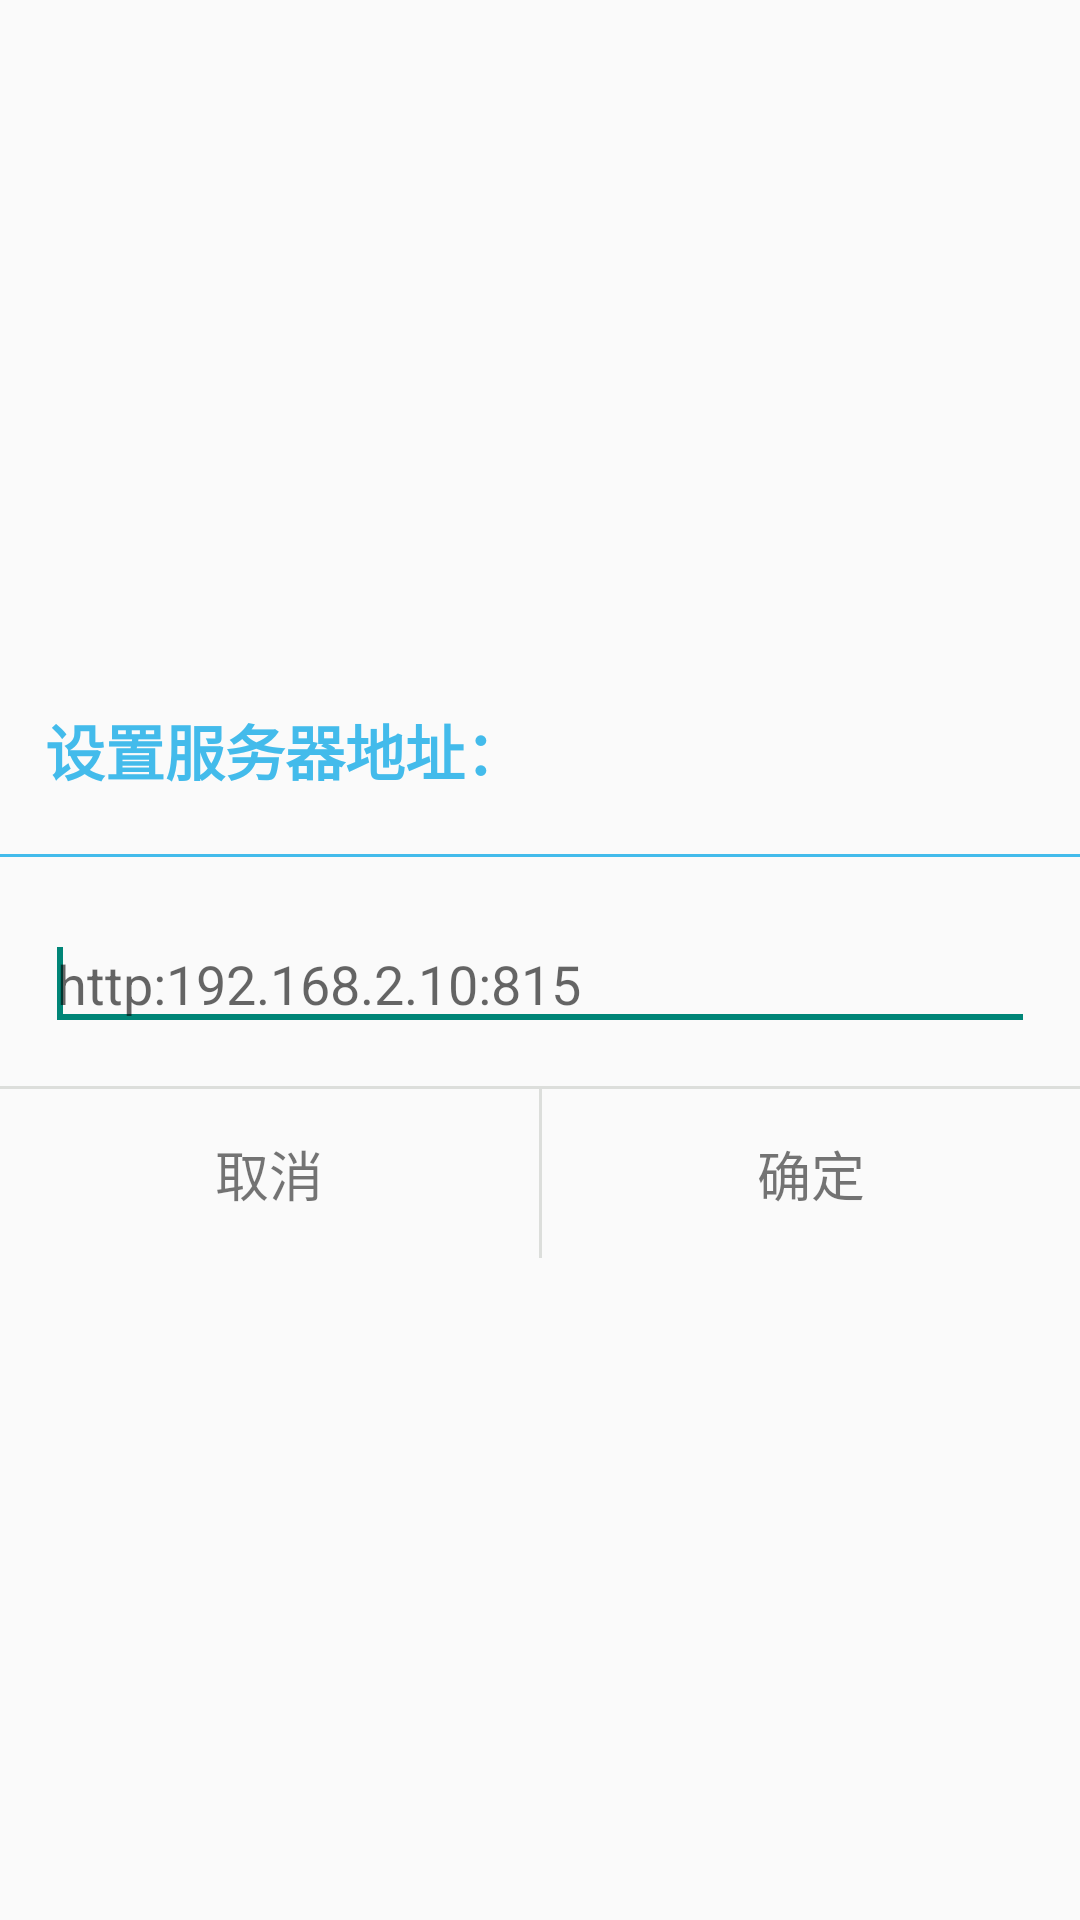

Reconstruct the res/layout file that produces this screen, plus the resources it refers to.
<!-- AndroidManifest.xml: application theme AppTheme -->
<!-- res/layout/settings_ip_dialog.xml -->
<?xml version="1.0" encoding="utf-8"?>
<RelativeLayout xmlns:android="http://schemas.android.com/apk/res/android"
    android:layout_width="match_parent"
    android:layout_height="match_parent"
    android:gravity="center" >

    <TextView
        android:id="@+id/setIPtitle"
        android:layout_width="match_parent"
        android:layout_height="wrap_content"
        android:padding="15dp"
        android:text="@string/setIPtitle"
        android:textColor="@color/liteBlue"
        android:textSize="20sp"
        android:textStyle="bold" />

    <TextView
        android:id="@+id/divider1"
        android:layout_width="fill_parent"
        android:layout_height="1dp"
        android:layout_below="@+id/setIPtitle"
        android:layout_marginBottom="5dp"
        android:layout_marginTop="5dp"
        android:background="@color/liteBlue" />

    <EditText
        android:id="@+id/setIPedit"
        android:layout_width="match_parent"
        android:layout_height="wrap_content"
        android:layout_below="@+id/divider1"
        android:layout_margin="15dp"
        android:hint="@string/hintIP" >

        <requestFocus />
    </EditText>

    <TextView
        android:id="@+id/divider2"
        android:layout_width="fill_parent"
        android:layout_height="1dp"
        android:layout_below="@+id/setIPedit"
        android:background="@color/topbar" />

    <LinearLayout
        android:layout_width="match_parent"
        android:layout_height="wrap_content"
        android:layout_below="@+id/divider2"
        android:divider="@color/topbar" >

        <TextView
            android:id="@+id/cancel"
            android:layout_width="match_parent"
            android:layout_height="wrap_content"
            android:layout_weight="1"
            android:gravity="center"
            android:padding="15dp"
            android:text="@string/cancel"
            android:textSize="18sp" />

        <TextView
            android:id="@+id/divider3"
            android:layout_width="1dp"
            android:layout_height="match_parent"
            android:background="@color/topbar" />

        <TextView
            android:id="@+id/confirm"
            android:layout_width="match_parent"
            android:layout_height="wrap_content"
            android:layout_weight="1"
            android:gravity="center"
            android:padding="15dp"
            android:text="@string/confirm"
            android:textSize="18sp" />
    </LinearLayout>

</RelativeLayout>
<!-- resources referenced by this layout -->
<resources>
  <color name="liteBlue">#43BBEB</color>
  <color name="topbar">#DCDEDB</color>
  <string name="cancel">取消</string>
  <string name="confirm">确定</string>
  <string name="hintIP">http:192.168.2.10:815</string>
  <string name="setIPtitle">设置服务器地址：</string>
  <style name="AppTheme" parent="AppBaseTheme">
          
      </style>
  <style name="AppBaseTheme" parent="Theme.AppCompat.Light">
          
      </style>
</resources>
